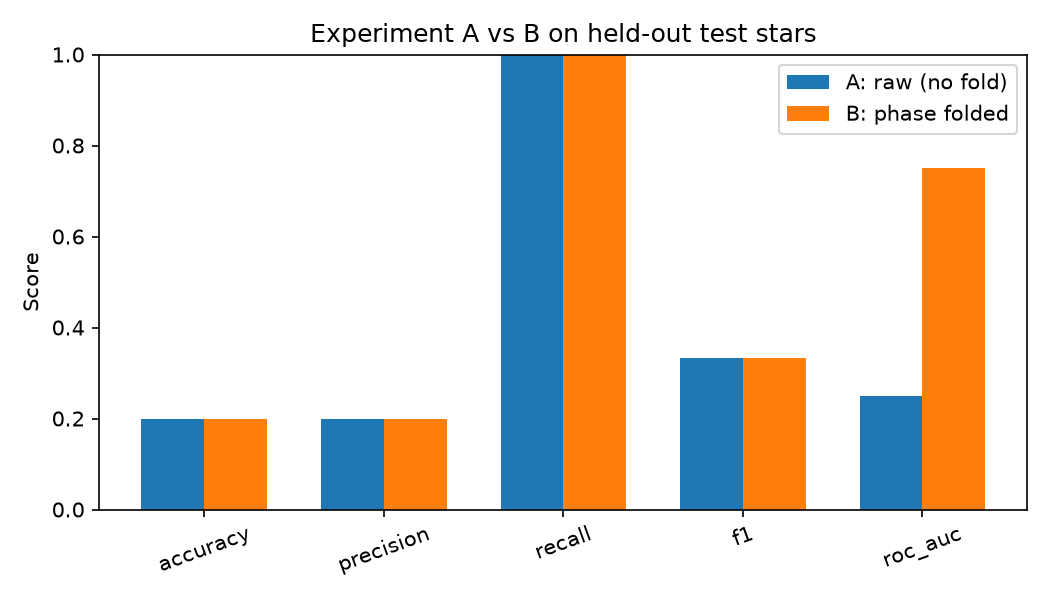

Data behind this chart, as committed beside it:
metric, A_raw_no_fold, B_phase_folded, delta_B_minus_A
accuracy, 0.2, 0.2, 0.0
precision, 0.2, 0.2, 0.0
recall, 1.0, 1.0, 0.0
f1, 0.3333, 0.3333, 0.0
roc_auc, 0.25, 0.75, 0.5
